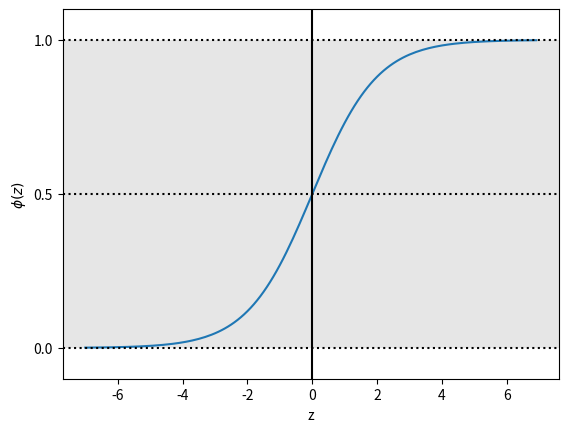

Source code (Python):
import matplotlib.pyplot as plt
import numpy as np

def sigmod(z):
    return 1.0 / (1.0 + np.exp(-z))

z = np.arange(-7, 7, 0.1)
phi_z = sigmod(z)
plt.plot(z, phi_z)
plt.axvline(0.0, color="k")
plt.axhspan(0.0, 1.0, facecolor="0.9", alpha=1.0, ls="dotted")
plt.axhline(y=0.0, ls="dotted", color="k")
plt.axhline(y=0.5, ls="dotted", color="k")
plt.axhline(y=1.0, ls="dotted", color="k")
plt.yticks([0.0, 0.5, 1.0])
plt.ylim(-0.1, 1.1)
plt.xlabel("z")
plt.ylabel("$\phi (z)$")
plt.show()


